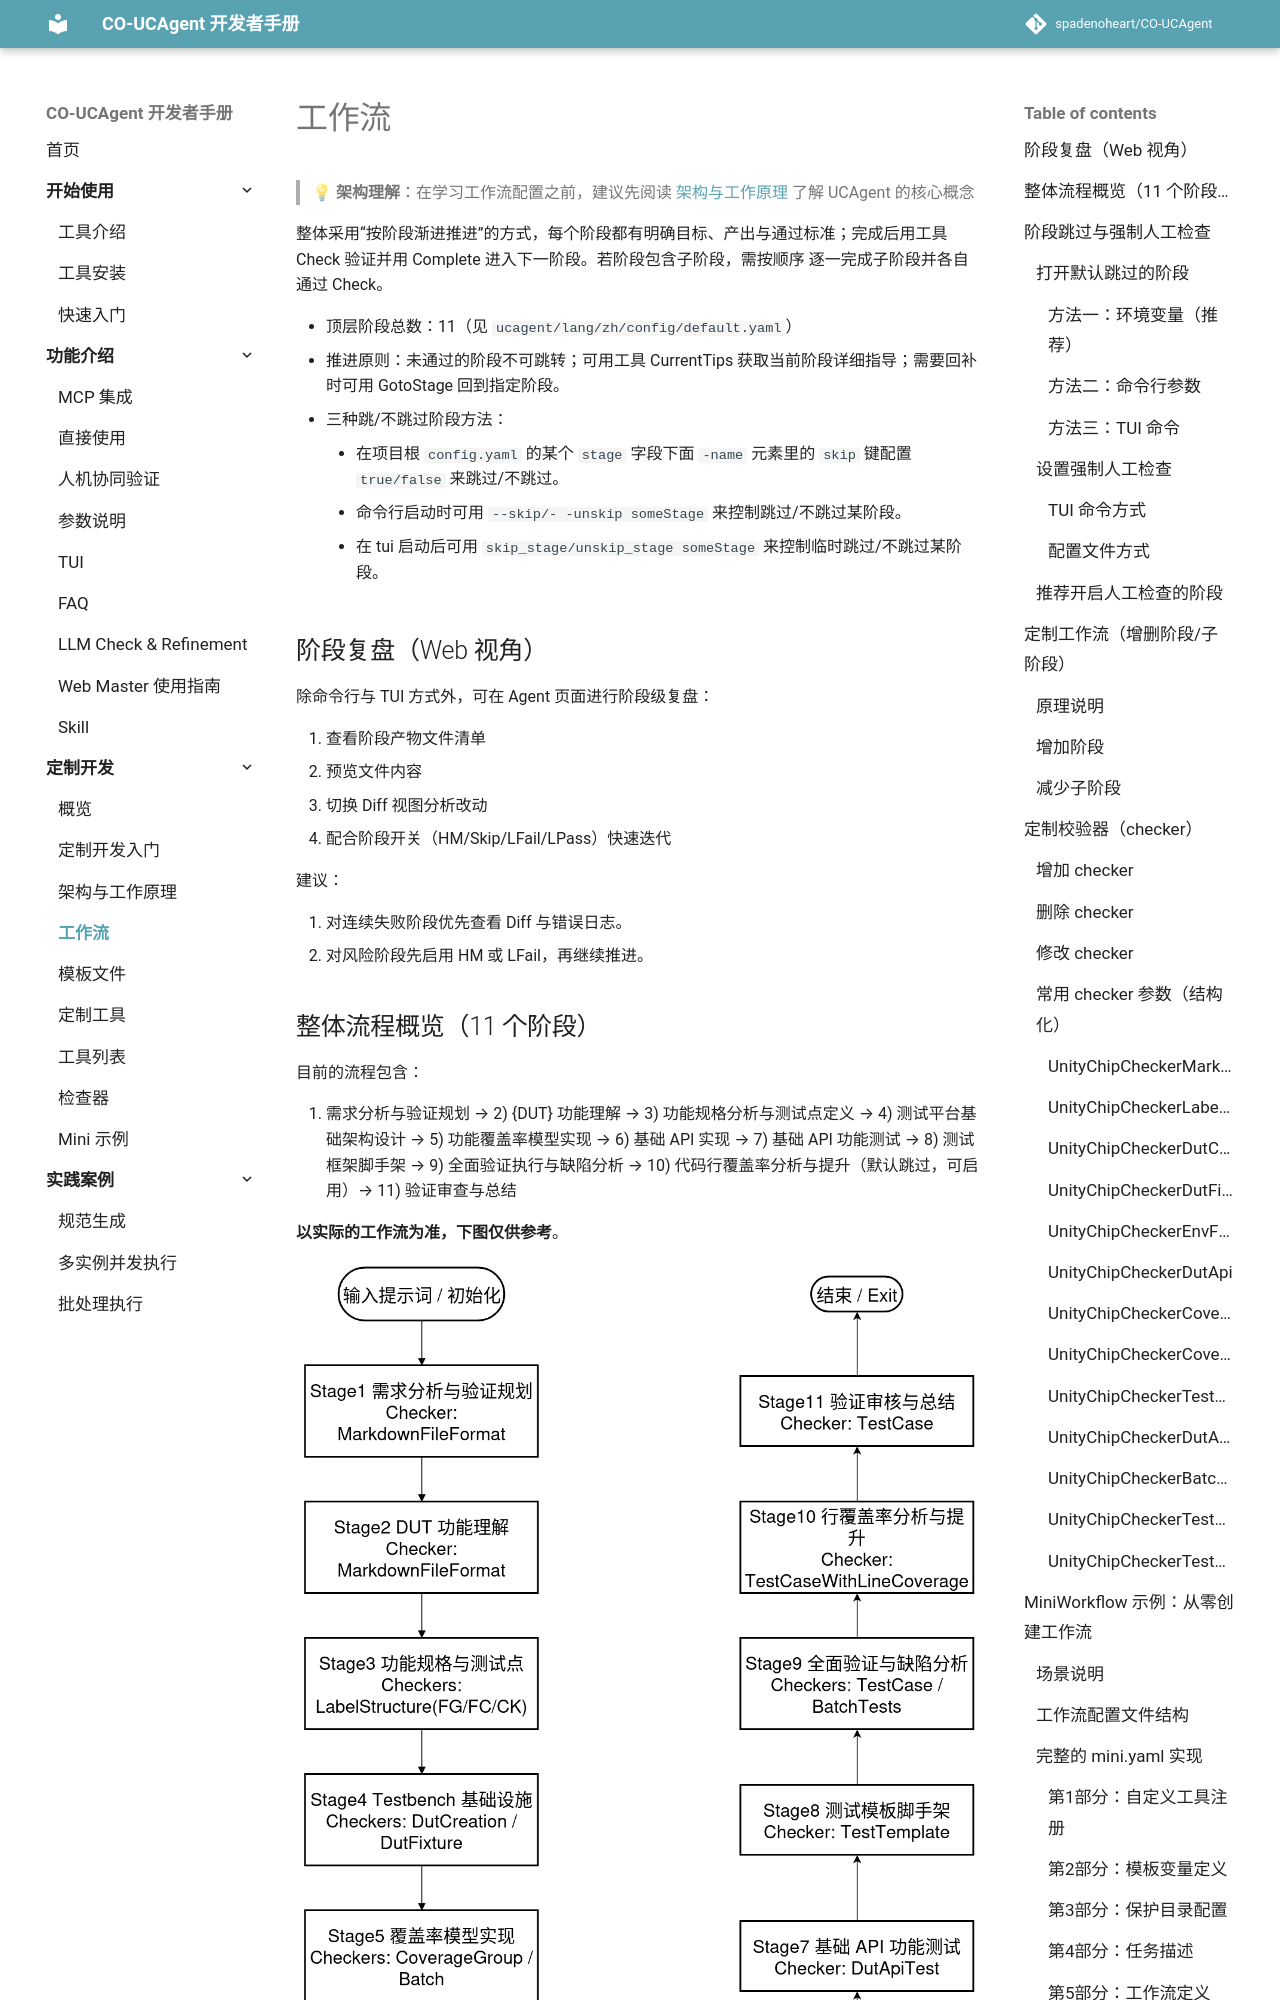

repository: spadenoheart/CO-UCAgent · page: content/03_develop/03_workflow/index.html · generator: mkdocs

# 工作流

> 💡 **架构理解**：在学习工作流配置之前，建议先阅读 [架构与工作原理](02_architecture.md) 了解 UCAgent 的核心概念

整体采用“按阶段渐进推进”的方式，每个阶段都有明确目标、产出与通过标准；完成后用工具 Check 验证并用 Complete 进入下一阶段。若阶段包含子阶段，需按顺序 逐一完成子阶段并各自通过 Check。

- 顶层阶段总数：11（见 `ucagent/lang/zh/config/default.yaml`）
- 推进原则：未通过的阶段不可跳转；可用工具 CurrentTips 获取当前阶段详细指导；需要回补时可用 GotoStage 回到指定阶段。
- 三种跳/不跳过阶段方法：
  - 在项目根 `config.yaml` 的某个 `stage` 字段下面 `-name` 元素里的 `skip` 键配置 `true/false` 来跳过/不跳过。
  - 命令行启动时可用 `--skip/- -unskip someStage` 来控制跳过/不跳过某阶段。
  - 在 tui 启动后可用 `skip_stage/unskip_stage someStage` 来控制临时跳过/不跳过某阶段。

## 阶段复盘（Web 视角）

除命令行与 TUI 方式外，可在 Agent 页面进行阶段级复盘：

1. 查看阶段产物文件清单
2. 预览文件内容
3. 切换 Diff 视图分析改动
4. 配合阶段开关（HM/Skip/LFail/LPass）快速迭代

建议：

1. 对连续失败阶段优先查看 Diff 与错误日志。
2. 对风险阶段先启用 HM 或 LFail，再继续推进。
